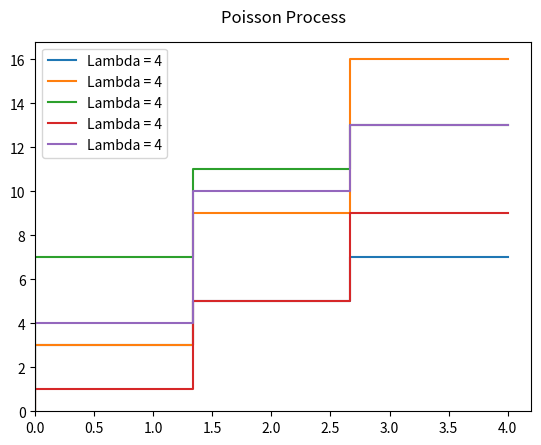

Write the Python code that produced this figure.
import numpy as np 
import matplotlib.pyplot as plt 

N = 4
lambdas = [4,4,4,4,4]
# X_T: is ONE increment of Poisson process, i.e. #events happened in one time unit
X_T = [np.random.poisson(lam, size=N) for lam in lambdas]
S = [[np.sum(X[0:i]) for i in range(N)] for X in X_T]
k = np.linspace(0,N,N)
'''X 是给定一个lambda在一个unit内发生的 #events, S是X发生的series, i.e. 真正的Poisson process'''

# Plot the graph

graphs = [plt.step(k, S[i], label="Lambda = %d"%lambdas[i])[0] for i in range(len(lambdas))]
plt.legend(handles=graphs, loc=2)
plt.title("Poisson Process", y=1.03)
plt.ylim(0)
plt.xlim(0)
plt.show()
